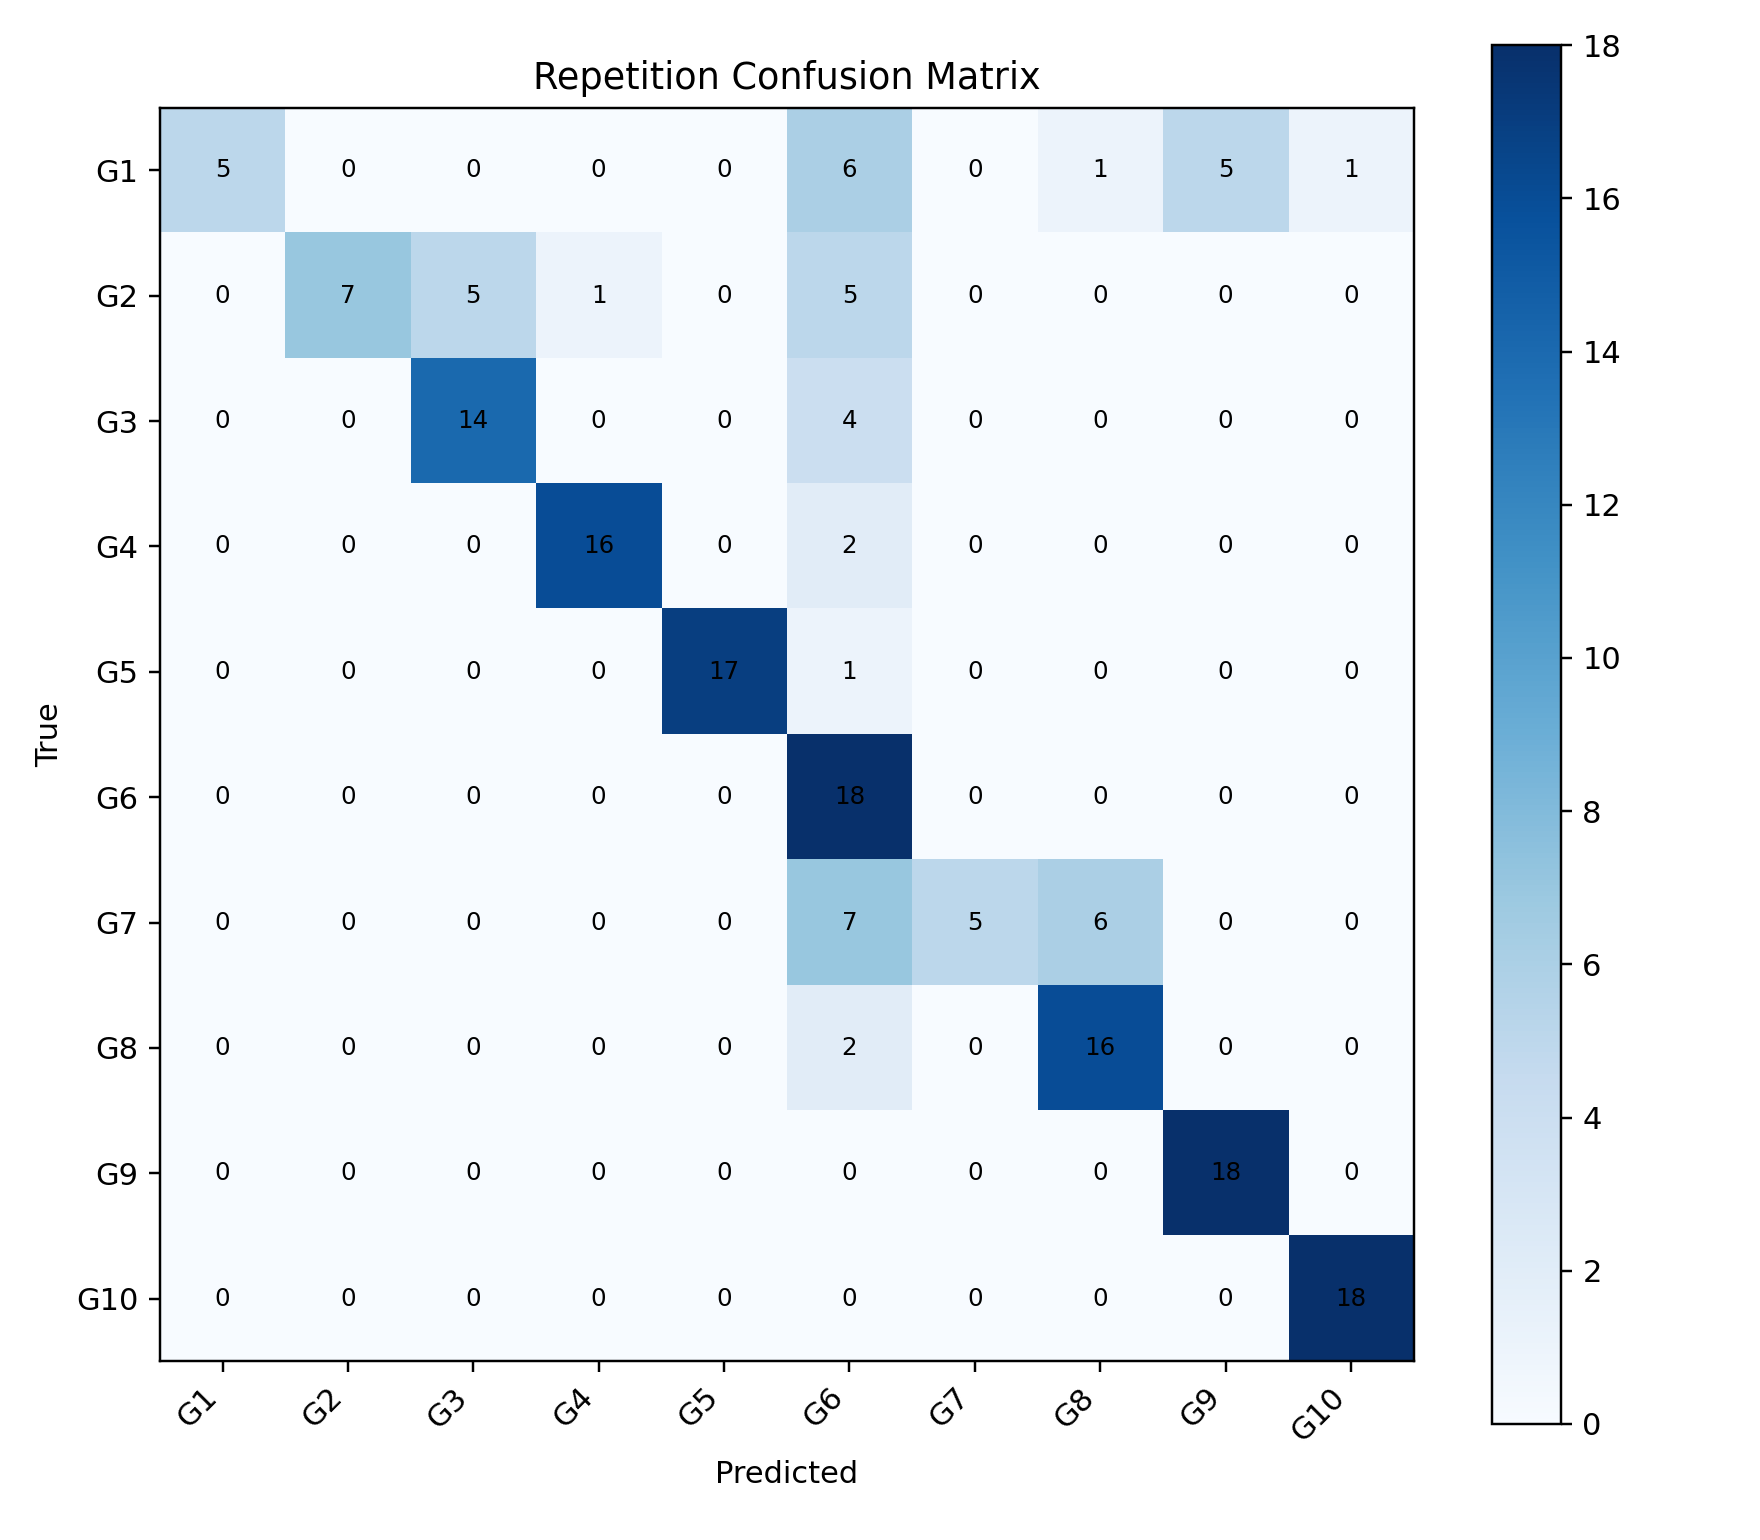

Data behind this chart, as committed beside it:
, G1, G2, G3, G4, G5, G6, G7, G8, G9, G10
G1, 5, 0, 0, 0, 0, 6, 0, 1, 5, 1
G2, 0, 7, 5, 1, 0, 5, 0, 0, 0, 0
G3, 0, 0, 14, 0, 0, 4, 0, 0, 0, 0
G4, 0, 0, 0, 16, 0, 2, 0, 0, 0, 0
G5, 0, 0, 0, 0, 17, 1, 0, 0, 0, 0
G6, 0, 0, 0, 0, 0, 18, 0, 0, 0, 0
G7, 0, 0, 0, 0, 0, 7, 5, 6, 0, 0
G8, 0, 0, 0, 0, 0, 2, 0, 16, 0, 0
G9, 0, 0, 0, 0, 0, 0, 0, 0, 18, 0
G10, 0, 0, 0, 0, 0, 0, 0, 0, 0, 18
